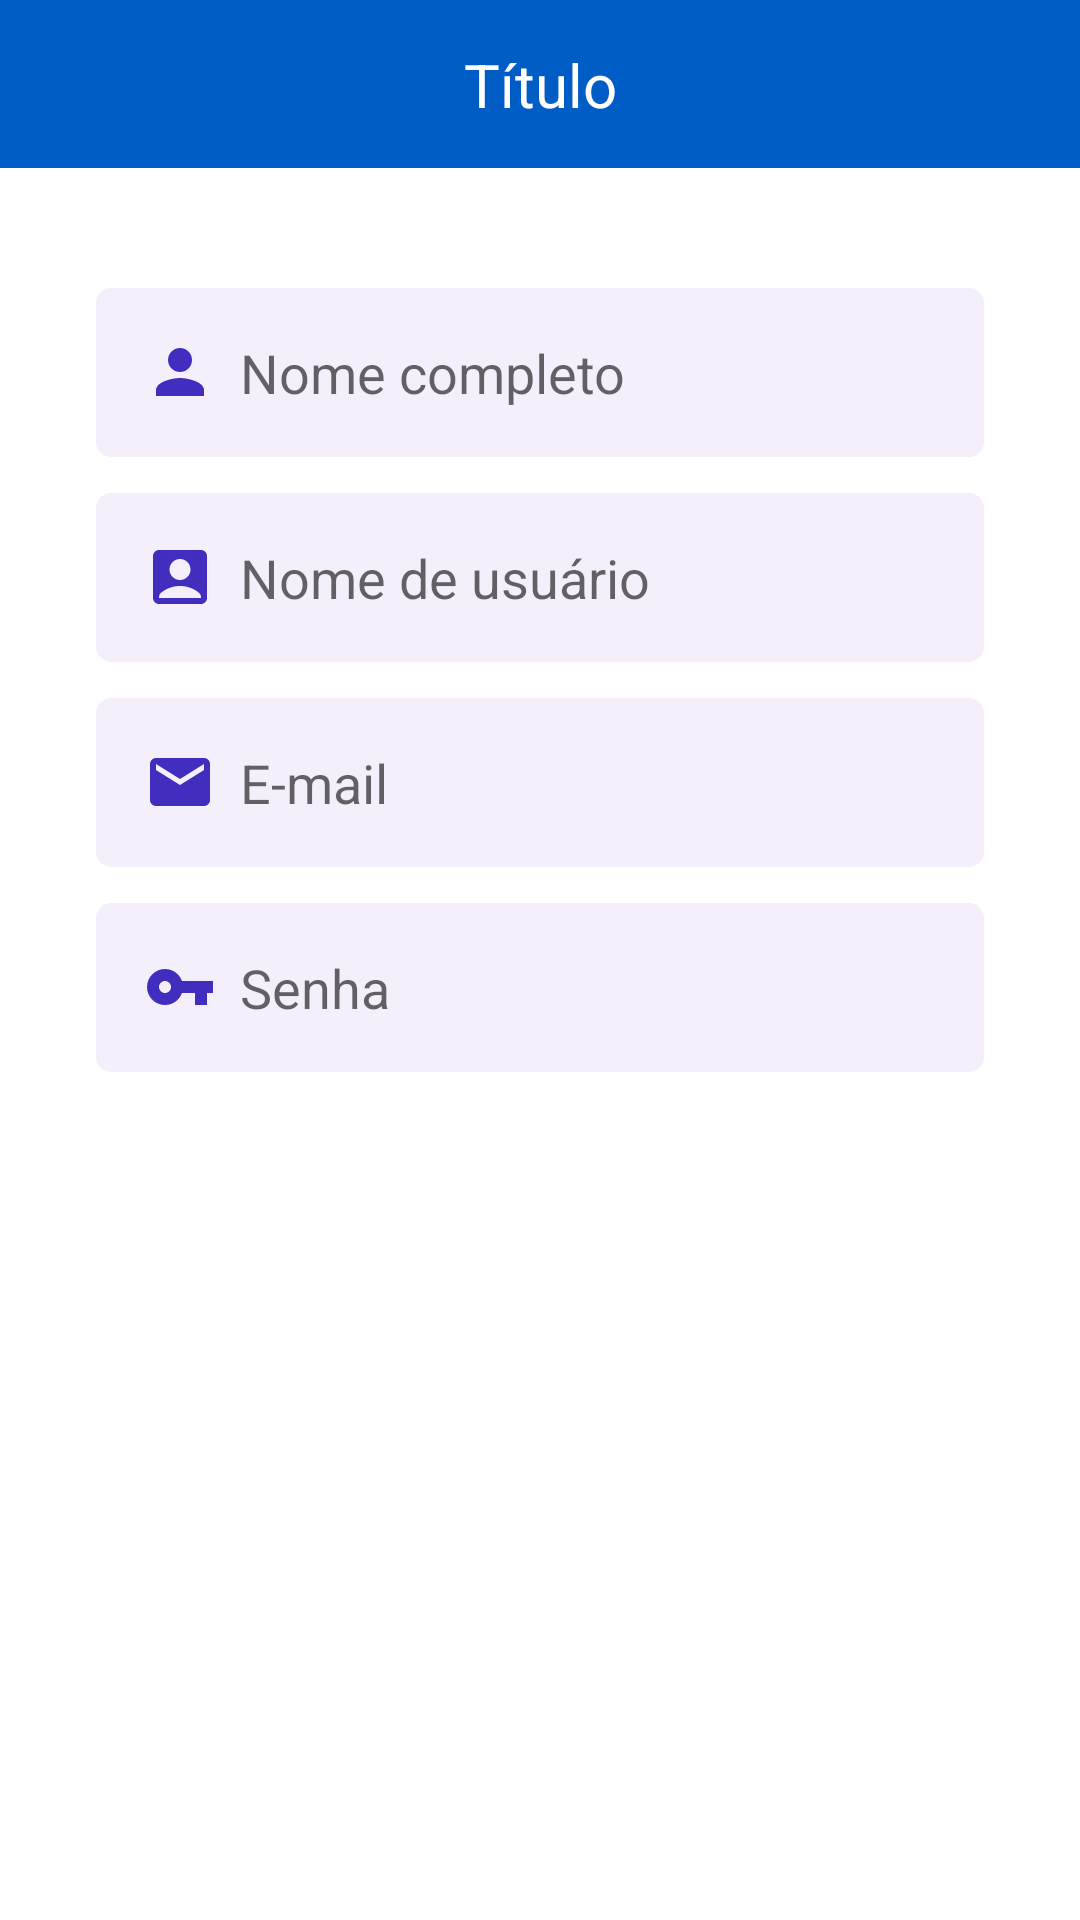

Layout XML and referenced resources for this Android screen:
<!-- AndroidManifest.xml: application theme Theme.GoPlaces -->
<!-- res/layout/activity_register.xml -->
<?xml version="1.0" encoding="utf-8"?>
<androidx.constraintlayout.widget.ConstraintLayout xmlns:android="http://schemas.android.com/apk/res/android"
    xmlns:app="http://schemas.android.com/apk/res-auto"
    xmlns:tools="http://schemas.android.com/tools"
    android:layout_width="match_parent"
    android:layout_height="match_parent"
    tools:context=".auth.RegisterActivity">

    <include
        android:id="@+id/toolbar"
        layout="@layout/toolbar"
        app:layout_constraintEnd_toEndOf="parent"
        app:layout_constraintStart_toStartOf="parent"
        app:layout_constraintTop_toTopOf="parent" />

    <ScrollView
        android:layout_width="match_parent"
        android:layout_height="0dp"
        android:fillViewport="true"
        app:layout_constraintBottom_toBottomOf="parent"
        app:layout_constraintEnd_toEndOf="parent"
        app:layout_constraintStart_toStartOf="parent"
        app:layout_constraintTop_toBottomOf="@+id/toolbar">
        <LinearLayout
            android:layout_width="match_parent"
            android:layout_height="wrap_content"
            android:padding="32dp"
            android:orientation="vertical">
            <EditText
                android:id="@+id/editTextName"
                android:layout_width="match_parent"
                android:layout_height="wrap_content"
                android:background="@drawable/bg_edit"
                android:drawableStart="@drawable/ic_user"
                android:drawablePadding="8dp"
                android:layout_marginTop="8dp"
                android:padding="16dp"
                android:hint="@string/full_name" />
            <EditText
                android:id="@+id/editTextUsername"
                android:layout_width="match_parent"
                android:layout_height="wrap_content"
                android:background="@drawable/bg_edit"
                android:drawableStart="@drawable/ic_account"
                android:drawablePadding="8dp"
                android:layout_marginTop="12dp"
                android:padding="16dp"
                android:hint="@string/username" />
            <EditText
                android:id="@+id/editTextEmail"
                android:layout_width="match_parent"
                android:layout_height="wrap_content"
                android:background="@drawable/bg_edit"
                android:drawableStart="@drawable/ic_email"
                android:drawablePadding="8dp"
                android:layout_marginTop="12dp"
                android:padding="16dp"
                android:hint="@string/email" />
            <EditText
                android:id="@+id/editTextPassword"
                android:layout_width="match_parent"
                android:layout_height="wrap_content"
                android:background="@drawable/bg_edit"
                android:drawableStart="@drawable/ic_password"
                android:drawablePadding="8dp"
                android:layout_marginTop="12dp"
                android:padding="16dp"
                android:inputType="textPassword"
                android:hint="@string/password" />
            <android.widget.Button
                android:id="@+id/buttonRegister"
                android:layout_width="match_parent"
                android:layout_height="wrap_content"
                android:background="@drawable/bg_button"
                android:textAllCaps="false"
                android:layout_marginTop="16dp"
                android:textColor="@color/white"
                android:textSize="18sp"
                android:text="@string/create_account"
                android:onClick="addUser" />
            <ProgressBar
                android:id="@+id/progressBar"
                android:layout_width="wrap_content"
                android:layout_height="wrap_content"
                android:layout_marginTop="16dp"
                android:theme="@style/ProgressBar"
                android:layout_gravity="center"
                android:visibility="gone"
                tools:visibility="visible" />
        </LinearLayout>

    </ScrollView>
</androidx.constraintlayout.widget.ConstraintLayout>
<!-- res/layout/toolbar.xml (included above) -->
<?xml version="1.0" encoding="utf-8"?>
<androidx.constraintlayout.widget.ConstraintLayout xmlns:android="http://schemas.android.com/apk/res/android"
    xmlns:app="http://schemas.android.com/apk/res-auto"
    android:layout_width="match_parent"
    android:layout_height="?actionBarSize"
    xmlns:tools="http://schemas.android.com/tools"
    android:background="@color/blue">

    <ImageButton
        android:id="@+id/imageButtonBack"
        android:layout_width="wrap_content"
        android:layout_height="match_parent"
        android:background="@android:color/transparent"
        android:paddingHorizontal="16dp"
        android:src="@drawable/ic_back"
        app:layout_constraintBottom_toBottomOf="parent"
        app:layout_constraintStart_toStartOf="parent"
        app:layout_constraintTop_toTopOf="parent" />

    <TextView
        android:id="@+id/textViewToolbar"
        android:layout_width="wrap_content"
        android:layout_height="wrap_content"
        android:textColor="@color/white"
        android:textSize="20sp"
        app:layout_constraintBottom_toBottomOf="parent"
        app:layout_constraintEnd_toEndOf="parent"
        app:layout_constraintStart_toStartOf="parent"
        app:layout_constraintTop_toTopOf="parent"
        tools:text="Título" />

</androidx.constraintlayout.widget.ConstraintLayout>
<!-- resources referenced by this layout -->
<resources>
  <color name="blue">#005DC6</color>
  <color name="white">#FFFFFF</color>
  <!-- drawable bg_edit (drawable) -->
  <?xml version="1.0" encoding="utf-8"?>
  <shape xmlns:android="http://schemas.android.com/apk/res/android">
      <solid android:color="#f5effc" />
      <corners android:radius="5dp" />
  </shape>
  <!-- drawable ic_account (drawable) -->
  <vector android:height="24dp" android:tint="#412EBE"
      android:viewportHeight="24" android:viewportWidth="24"
      android:width="24dp" xmlns:android="http://schemas.android.com/apk/res/android">
      <path android:fillColor="@android:color/white" android:pathData="M19,3H5C3.9,3 3,3.9 3,5v14c0,1.1 0.9,2 2,2h14c1.1,0 2,-0.9 2,-2V5C21,3.9 20.1,3 19,3zM12,6c1.93,0 3.5,1.57 3.5,3.5c0,1.93 -1.57,3.5 -3.5,3.5s-3.5,-1.57 -3.5,-3.5C8.5,7.57 10.07,6 12,6zM19,19H5v-0.23c0,-0.62 0.28,-1.2 0.76,-1.58C7.47,15.82 9.64,15 12,15s4.53,0.82 6.24,2.19c0.48,0.38 0.76,0.97 0.76,1.58V19z"/>
  </vector>
  <!-- drawable ic_email (drawable) -->
  <vector android:height="24dp" android:tint="#412EBE"
      android:viewportHeight="24" android:viewportWidth="24"
      android:width="24dp" xmlns:android="http://schemas.android.com/apk/res/android">
      <path android:fillColor="@android:color/white" android:pathData="M20,4L4,4c-1.1,0 -1.99,0.9 -1.99,2L2,18c0,1.1 0.9,2 2,2h16c1.1,0 2,-0.9 2,-2L22,6c0,-1.1 -0.9,-2 -2,-2zM20,8l-8,5 -8,-5L4,6l8,5 8,-5v2z"/>
  </vector>
  <!-- drawable ic_password (drawable) -->
  <vector android:height="24dp" android:tint="#412EBE"
      android:viewportHeight="24" android:viewportWidth="24"
      android:width="24dp" xmlns:android="http://schemas.android.com/apk/res/android">
      <path android:fillColor="@android:color/white" android:pathData="M12.65,10C11.83,7.67 9.61,6 7,6c-3.31,0 -6,2.69 -6,6s2.69,6 6,6c2.61,0 4.83,-1.67 5.65,-4H17v4h4v-4h2v-4H12.65zM7,14c-1.1,0 -2,-0.9 -2,-2s0.9,-2 2,-2 2,0.9 2,2 -0.9,2 -2,2z"/>
  </vector>
  <!-- drawable ic_user (drawable) -->
  <vector android:height="24dp" android:tint="#412EBE"
      android:viewportHeight="24" android:viewportWidth="24"
      android:width="24dp" xmlns:android="http://schemas.android.com/apk/res/android">
      <path android:fillColor="@android:color/white" android:pathData="M12,12c2.21,0 4,-1.79 4,-4s-1.79,-4 -4,-4 -4,1.79 -4,4 1.79,4 4,4zM12,14c-2.67,0 -8,1.34 -8,4v2h16v-2c0,-2.66 -5.33,-4 -8,-4z"/>
  </vector>
  <string name="create_account">Criar conta</string>
  <string name="email">E-mail</string>
  <string name="full_name">Nome completo</string>
  <string name="password">Senha</string>
  <string name="username">Nome de usuário</string>
  <style name="ProgressBar" parent="Theme.GoPlaces">
          <item name="colorAccent">@color/purple</item>
      </style>
  <style name="Theme.GoPlaces" parent="Theme.MaterialComponents.Light.NoActionBar">
          
          <item name="colorPrimary">@color/blue</item>
          <item name="colorPrimaryVariant">@color/purple</item>
          <item name="colorOnPrimary">@color/white</item>
          
          <item name="colorSecondary">@color/teal_200</item>
          <item name="colorSecondaryVariant">@color/teal_700</item>
          <item name="colorOnSecondary">@color/black</item>
          
          <item name="android:statusBarColor" tools:targetApi="l">?attr/colorPrimaryVariant</item>
          
      </style>
  <color name="purple">#000</color>
  <color name="teal_200">#FF03DAC5</color>
  <color name="teal_700">#FF018786</color>
  <color name="black">#FF000000</color>
</resources>
